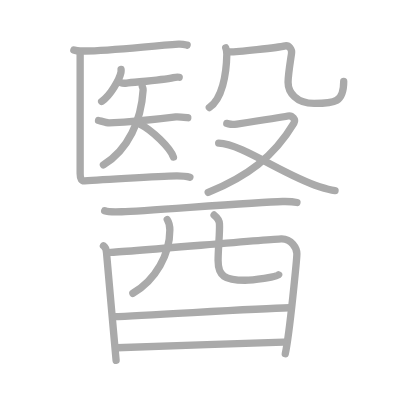
t = 0.00 s
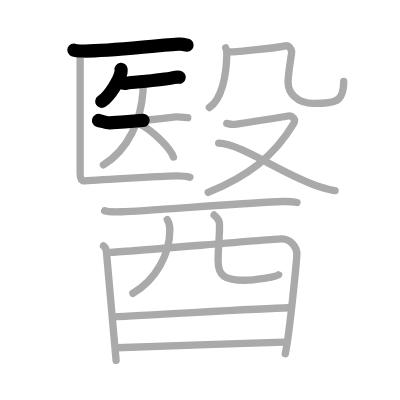
t = 3.50 s
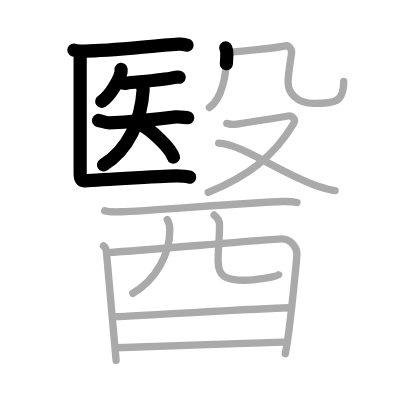
t = 7.25 s
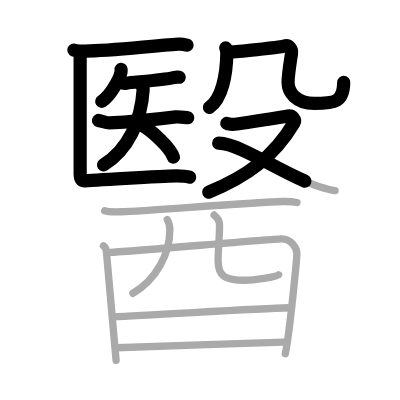
t = 10.75 s
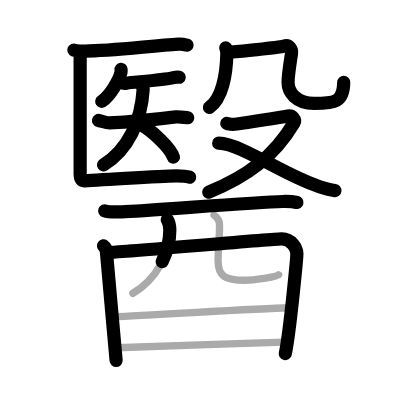
t = 14.50 s
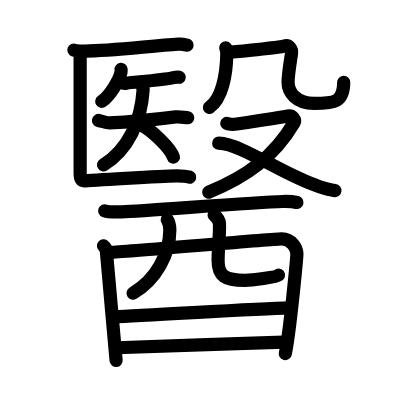
t = 18.00 s

The animated SVG that drew these frames (rendered in a browser with its animation timeline set to each time). Animation: 18 SMIL elements (animate=18); one cycle of 18.00 s.

<?xml version="1.0" standalone="no"?>
<!DOCTYPE svg PUBLIC "-//W3C//DTD SVG 1.1//EN"   "http://www.w3.org/Graphics/SVG/1.1/DTD/svg11.dtd">
<svg width="400px" height="400px"  version="1.1" xmlns="http://www.w3.org/2000/svg">
  <defs>
    <marker id="Triangle" viewBox="0 0 10 10" refX="0" refY="5" markerUnits="strokeWidth" markerWidth="3" style="stroke-opacity:0%;fill:#aaaaaa;" markerHeight="2" orient="auto">
      <path d="M 0 0 L 10 5 L 0 10 z" />
    </marker>
    
    <marker id="Arrow" viewBox="0 0 10 10" refX="5" refY="5" markerUnits="strokeWidth" markerWidth="1.8" style="stroke-opacity:0%;fill:#770000;" markerHeight="2" orient="auto">
      <path d="M 0 4 L 6 4 L 4 1 L 10 5 L 4 9 L 6 6 L 0 6 z" />
        <circle cx="5" cy="5" r="5" />
      </marker>
    
    <marker id="TriangleRed" viewBox="0 0 10 10" refX="0" refY="5" markerUnits="strokeWidth" markerWidth="3" style="stroke-opacity:0%;fill:#CC0000;" markerHeight="2" orient="auto">
      <path d="M 0 0 L 10 5 L 0 10 z" />
    </marker>
    
    <marker id="ArrowRed" viewBox="0 0 10 10" refX="5" refY="5" markerUnits="strokeWidth" markerWidth="1.8" style="stroke-opacity:0%;fill:#CC0000;" markerHeight="2" orient="auto">
      <path d="M 0 4 L 6 4 L 4 1 L 10 5 L 4 9 L 6 6 L 0 6 z" />
        <circle cx="5" cy="5" r="5" />
      </marker>
    
  </defs>
  
  <path style="fill:#ffffff; fill-opacity:100%; fill-rule:evenodd; stroke-width:0;" d="M 0 0 L 400px 0 L 400px 400px L 0 400px L 0 0" />

  <g transform="scale(3.6697247706422 3.6697247706422)">
<path style="fill:none; fill-opacity:0%; fill-rule:evenodd; stroke:#aaaaaa; stroke-opacity:100%; stroke-width: 1.5pt; stroke-linejoin:round; stroke-linecap:round;" d="M20.13 13.63c0.67 0.27 1.9 0.26 2.58 0.27c6.55 0.1 18.3-1.4 25.93-1.86c1.12-0.07 1.79 0.13 2.35 0.27"></path>
<path style="fill:none; fill-opacity:0%; fill-rule:evenodd; stroke:#aaaaaa; stroke-opacity:100%; stroke-width: 1.5pt; stroke-linejoin:round; stroke-linecap:round;" d="M32.99 18.92c0.02 0.21 0.03 0.55-0.03 0.85c-0.39 1.8-2.83 6.23-5.26 7.87"></path>
<path style="fill:none; fill-opacity:0%; fill-rule:evenodd; stroke:#aaaaaa; stroke-opacity:100%; stroke-width: 1.5pt; stroke-linejoin:round; stroke-linecap:round;" d="M32.8 22.5c0.44 0.15 1.26 0.22 1.7 0.15c1.8-0.29 9.57-0.76 12.77-1.5c0.72-0.17 1.19-0.17 1.56-0.1"></path>
<path style="fill:none; fill-opacity:0%; fill-rule:evenodd; stroke:#aaaaaa; stroke-opacity:100%; stroke-width: 1.5pt; stroke-linejoin:round; stroke-linecap:round;" d="M26.85 32.83c0.5 0.11 2.35 0.68 2.89 0.66c5.5-0.24 13-0.99 18.18-1.64c0.69-0.09 1.69 0.04 3.25 0.23"></path>
<path style="fill:none; fill-opacity:0%; fill-rule:evenodd; stroke:#aaaaaa; stroke-opacity:100%; stroke-width: 1.5pt; stroke-linejoin:round; stroke-linecap:round;" d="M38.74 23.28c0 0.5 0.3 0.61 0.26 1.22C38.5 32.75 35 40.75 28.18 44.93"></path>
<path style="fill:none; fill-opacity:0%; fill-rule:evenodd; stroke:#aaaaaa; stroke-opacity:100%; stroke-width: 1.5pt; stroke-linejoin:round; stroke-linecap:round;" d="M38.17 33.86c3.21 1.58 8.28 6.49 9.09 8.95"></path>
<path style="fill:none; fill-opacity:0%; fill-rule:evenodd; stroke:#aaaaaa; stroke-opacity:100%; stroke-width: 1.5pt; stroke-linejoin:round; stroke-linecap:round;" d="M21.84 14.65c0 2.01 0 30.73 0 32.62c0 1.6 0.44 2.08 1.22 2.02c4.42-0.38 23.72-1.36 25.15-1.36c1.44 0 2.65 0.12 3.54 0.38"></path>
<path style="fill:none; fill-opacity:0%; fill-rule:evenodd; stroke:#aaaaaa; stroke-opacity:100%; stroke-width: 1.5pt; stroke-linejoin:round; stroke-linecap:round;" d="M61.51 13.05c0.16 0.37 0.31 1.19 0.3 1.73c-0.11 5.65-1.3 12.15-4.77 14.52"></path>
<path style="fill:none; fill-opacity:0%; fill-rule:evenodd; stroke:#aaaaaa; stroke-opacity:100%; stroke-width: 1.5pt; stroke-linejoin:round; stroke-linecap:round;" d="M62.24 14.14c1.47 0.15 14.15-1.27 15.14-1.57c1.47-0.46 2.21 0.98 2.06 1.99c-0.29 1.99-0.94 5.87-0.94 7.86c0 2.76 2.23 5.76 7.08 5.76c5.73 0 8.08-0.31 8.08-5.98"></path>
<path style="fill:none; fill-opacity:0%; fill-rule:evenodd; stroke:#aaaaaa; stroke-opacity:100%; stroke-width: 1.5pt; stroke-linejoin:round; stroke-linecap:round;" d="M61.8 33.63c0.88 0.17 0.99 0.43 2.75 0.17c1.76-0.26 12.69-1.92 13.9-2.18c1.21-0.26 2.2 1.01 1.65 1.91c-5.58 9.3-12.79 14.57-23.37 18.89"></path>
<path style="fill:none; fill-opacity:0%; fill-rule:evenodd; stroke:#aaaaaa; stroke-opacity:100%; stroke-width: 1.5pt; stroke-linejoin:round; stroke-linecap:round;" d="M59.59 39.02c6.41 0.23 17.26 8.51 27.48 11.87c1.59 0.52 2.75 0.87 4.23 1.05"></path>
<path style="fill:none; fill-opacity:0%; fill-rule:evenodd; stroke:#aaaaaa; stroke-opacity:100%; stroke-width: 1.5pt; stroke-linejoin:round; stroke-linecap:round;" d="M28.53 57.44c0.83 0.32 3.84 0.3 4.67 0.27c6.55-0.21 35.96-2.63 43.82-2.8c1.38-0.03 3.21 0.11 3.9 0.27"></path>
<path style="fill:none; fill-opacity:0%; fill-rule:evenodd; stroke:#aaaaaa; stroke-opacity:100%; stroke-width: 1.5pt; stroke-linejoin:round; stroke-linecap:round;" d="M28.19 66.98c0.61 0.44 0.85 1.5 0.85 2.09c0 0.59 2.6 28.85 2.6 29.15"></path>
<path style="fill:none; fill-opacity:0%; fill-rule:evenodd; stroke:#aaaaaa; stroke-opacity:100%; stroke-width: 1.5pt; stroke-linejoin:round; stroke-linecap:round;" d="M30.17 68.77c3.66-0.11 43.12-3.56 46.46-3.67c2.78-0.1 4.26 2.57 4.27 4.05c0.01 0.83-1.9 21.35-3.16 27.24"></path>
<path style="fill:none; fill-opacity:0%; fill-rule:evenodd; stroke:#aaaaaa; stroke-opacity:100%; stroke-width: 1.5pt; stroke-linejoin:round; stroke-linecap:round;" d="M45.58 59.85c0.42 0.65 0.7 1.97 0.7 2.83c0 6.57-3.78 13.57-10.07 17.24"></path>
<path style="fill:none; fill-opacity:0%; fill-rule:evenodd; stroke:#aaaaaa; stroke-opacity:100%; stroke-width: 1.5pt; stroke-linejoin:round; stroke-linecap:round;" d="M58.34 58.59c0.79 0.63 1.41 1.37 1.46 2.35c0.14 2.53-0.37 6.7-0.37 10.05c0 4.25 1.82 5.39 7.34 5.39c1.92 0 8.98-0.88 9.18-1.48"></path>
<path style="fill:none; fill-opacity:0%; fill-rule:evenodd; stroke:#aaaaaa; stroke-opacity:100%; stroke-width: 1.5pt; stroke-linejoin:round; stroke-linecap:round;" d="M30.96 86.3c9.54-0.31 38.29-2.21 47.81-2.43"></path>
<path style="fill:none; fill-opacity:0%; fill-rule:evenodd; stroke:#aaaaaa; stroke-opacity:100%; stroke-width: 1.5pt; stroke-linejoin:round; stroke-linecap:round;" d="M31.8 94.76c10.08-0.4 32.96-1.13 45.52-1.52"></path>

<path style="fill:none; fill-opacity:0%; fill-rule:evenodd; stroke:#000000; stroke-opacity:100%; stroke-width: 2.7pt; stroke-linejoin:round; stroke-linecap:round;" d="M20.13 13.63c0.67 0.27 1.9 0.26 2.58 0.27c6.55 0.1 18.3-1.4 25.93-1.86c1.12-0.07 1.79 0.13 2.35 0.27" pathLength="100" stroke-dashoffset="100" stroke-dasharray="100 105"><animate id="dashAnim1" attributeName="stroke-dashoffset" from="100" to="0" dur="1s" calcMode="linear" fill="freeze"/></path>
<path style="fill:none; fill-opacity:0%; fill-rule:evenodd; stroke:#000000; stroke-opacity:100%; stroke-width: 2.7pt; stroke-linejoin:round; stroke-linecap:round;" d="M32.99 18.92c0.02 0.21 0.03 0.55-0.03 0.85c-0.39 1.8-2.83 6.23-5.26 7.87" pathLength="100" stroke-dashoffset="100" stroke-dasharray="100 105"><animate id="dashAnim2" attributeName="stroke-dashoffset" from="100" to="0" dur="1s" calcMode="linear" begin="dashAnim1.end" fill="freeze"/></path>
<path style="fill:none; fill-opacity:0%; fill-rule:evenodd; stroke:#000000; stroke-opacity:100%; stroke-width: 2.7pt; stroke-linejoin:round; stroke-linecap:round;" d="M32.8 22.5c0.44 0.15 1.26 0.22 1.7 0.15c1.8-0.29 9.57-0.76 12.77-1.5c0.72-0.17 1.19-0.17 1.56-0.1" pathLength="100" stroke-dashoffset="100" stroke-dasharray="100 105"><animate id="dashAnim3" attributeName="stroke-dashoffset" from="100" to="0" dur="1s" calcMode="linear" begin="dashAnim2.end" fill="freeze"/></path>
<path style="fill:none; fill-opacity:0%; fill-rule:evenodd; stroke:#000000; stroke-opacity:100%; stroke-width: 2.7pt; stroke-linejoin:round; stroke-linecap:round;" d="M26.85 32.83c0.5 0.11 2.35 0.68 2.89 0.66c5.5-0.24 13-0.99 18.18-1.64c0.69-0.09 1.69 0.04 3.25 0.23" pathLength="100" stroke-dashoffset="100" stroke-dasharray="100 105"><animate id="dashAnim4" attributeName="stroke-dashoffset" from="100" to="0" dur="1s" calcMode="linear" begin="dashAnim3.end" fill="freeze"/></path>
<path style="fill:none; fill-opacity:0%; fill-rule:evenodd; stroke:#000000; stroke-opacity:100%; stroke-width: 2.7pt; stroke-linejoin:round; stroke-linecap:round;" d="M38.74 23.28c0 0.5 0.3 0.61 0.26 1.22C38.5 32.75 35 40.75 28.18 44.93" pathLength="100" stroke-dashoffset="100" stroke-dasharray="100 105"><animate id="dashAnim5" attributeName="stroke-dashoffset" from="100" to="0" dur="1s" calcMode="linear" begin="dashAnim4.end" fill="freeze"/></path>
<path style="fill:none; fill-opacity:0%; fill-rule:evenodd; stroke:#000000; stroke-opacity:100%; stroke-width: 2.7pt; stroke-linejoin:round; stroke-linecap:round;" d="M38.17 33.86c3.21 1.58 8.28 6.49 9.09 8.95" pathLength="100" stroke-dashoffset="100" stroke-dasharray="100 105"><animate id="dashAnim6" attributeName="stroke-dashoffset" from="100" to="0" dur="1s" calcMode="linear" begin="dashAnim5.end" fill="freeze"/></path>
<path style="fill:none; fill-opacity:0%; fill-rule:evenodd; stroke:#000000; stroke-opacity:100%; stroke-width: 2.7pt; stroke-linejoin:round; stroke-linecap:round;" d="M21.84 14.65c0 2.01 0 30.73 0 32.62c0 1.6 0.44 2.08 1.22 2.02c4.42-0.38 23.72-1.36 25.15-1.36c1.44 0 2.65 0.12 3.54 0.38" pathLength="100" stroke-dashoffset="100" stroke-dasharray="100 105"><animate id="dashAnim7" attributeName="stroke-dashoffset" from="100" to="0" dur="1s" calcMode="linear" begin="dashAnim6.end" fill="freeze"/></path>
<path style="fill:none; fill-opacity:0%; fill-rule:evenodd; stroke:#000000; stroke-opacity:100%; stroke-width: 2.7pt; stroke-linejoin:round; stroke-linecap:round;" d="M61.51 13.05c0.16 0.37 0.31 1.19 0.3 1.73c-0.11 5.65-1.3 12.15-4.77 14.52" pathLength="100" stroke-dashoffset="100" stroke-dasharray="100 105"><animate id="dashAnim8" attributeName="stroke-dashoffset" from="100" to="0" dur="1s" calcMode="linear" begin="dashAnim7.end" fill="freeze"/></path>
<path style="fill:none; fill-opacity:0%; fill-rule:evenodd; stroke:#000000; stroke-opacity:100%; stroke-width: 2.7pt; stroke-linejoin:round; stroke-linecap:round;" d="M62.24 14.14c1.47 0.15 14.15-1.27 15.14-1.57c1.47-0.46 2.21 0.98 2.06 1.99c-0.29 1.99-0.94 5.87-0.94 7.86c0 2.76 2.23 5.76 7.08 5.76c5.73 0 8.08-0.31 8.08-5.98" pathLength="100" stroke-dashoffset="100" stroke-dasharray="100 105"><animate id="dashAnim9" attributeName="stroke-dashoffset" from="100" to="0" dur="1s" calcMode="linear" begin="dashAnim8.end" fill="freeze"/></path>
<path style="fill:none; fill-opacity:0%; fill-rule:evenodd; stroke:#000000; stroke-opacity:100%; stroke-width: 2.7pt; stroke-linejoin:round; stroke-linecap:round;" d="M61.8 33.63c0.88 0.17 0.99 0.43 2.75 0.17c1.76-0.26 12.69-1.92 13.9-2.18c1.21-0.26 2.2 1.01 1.65 1.91c-5.58 9.3-12.79 14.57-23.37 18.89" pathLength="100" stroke-dashoffset="100" stroke-dasharray="100 105"><animate id="dashAnim10" attributeName="stroke-dashoffset" from="100" to="0" dur="1s" calcMode="linear" begin="dashAnim9.end" fill="freeze"/></path>
<path style="fill:none; fill-opacity:0%; fill-rule:evenodd; stroke:#000000; stroke-opacity:100%; stroke-width: 2.7pt; stroke-linejoin:round; stroke-linecap:round;" d="M59.59 39.02c6.41 0.23 17.26 8.51 27.48 11.87c1.59 0.52 2.75 0.87 4.23 1.05" pathLength="100" stroke-dashoffset="100" stroke-dasharray="100 105"><animate id="dashAnim11" attributeName="stroke-dashoffset" from="100" to="0" dur="1s" calcMode="linear" begin="dashAnim10.end" fill="freeze"/></path>
<path style="fill:none; fill-opacity:0%; fill-rule:evenodd; stroke:#000000; stroke-opacity:100%; stroke-width: 2.7pt; stroke-linejoin:round; stroke-linecap:round;" d="M28.53 57.44c0.83 0.32 3.84 0.3 4.67 0.27c6.55-0.21 35.96-2.63 43.82-2.8c1.38-0.03 3.21 0.11 3.9 0.27" pathLength="100" stroke-dashoffset="100" stroke-dasharray="100 105"><animate id="dashAnim12" attributeName="stroke-dashoffset" from="100" to="0" dur="1s" calcMode="linear" begin="dashAnim11.end" fill="freeze"/></path>
<path style="fill:none; fill-opacity:0%; fill-rule:evenodd; stroke:#000000; stroke-opacity:100%; stroke-width: 2.7pt; stroke-linejoin:round; stroke-linecap:round;" d="M28.19 66.98c0.61 0.44 0.85 1.5 0.85 2.09c0 0.59 2.6 28.85 2.6 29.15" pathLength="100" stroke-dashoffset="100" stroke-dasharray="100 105"><animate id="dashAnim13" attributeName="stroke-dashoffset" from="100" to="0" dur="1s" calcMode="linear" begin="dashAnim12.end" fill="freeze"/></path>
<path style="fill:none; fill-opacity:0%; fill-rule:evenodd; stroke:#000000; stroke-opacity:100%; stroke-width: 2.7pt; stroke-linejoin:round; stroke-linecap:round;" d="M30.17 68.77c3.66-0.11 43.12-3.56 46.46-3.67c2.78-0.1 4.26 2.57 4.27 4.05c0.01 0.83-1.9 21.35-3.16 27.24" pathLength="100" stroke-dashoffset="100" stroke-dasharray="100 105"><animate id="dashAnim14" attributeName="stroke-dashoffset" from="100" to="0" dur="1s" calcMode="linear" begin="dashAnim13.end" fill="freeze"/></path>
<path style="fill:none; fill-opacity:0%; fill-rule:evenodd; stroke:#000000; stroke-opacity:100%; stroke-width: 2.7pt; stroke-linejoin:round; stroke-linecap:round;" d="M45.58 59.85c0.42 0.65 0.7 1.97 0.7 2.83c0 6.57-3.78 13.57-10.07 17.24" pathLength="100" stroke-dashoffset="100" stroke-dasharray="100 105"><animate id="dashAnim15" attributeName="stroke-dashoffset" from="100" to="0" dur="1s" calcMode="linear" begin="dashAnim14.end" fill="freeze"/></path>
<path style="fill:none; fill-opacity:0%; fill-rule:evenodd; stroke:#000000; stroke-opacity:100%; stroke-width: 2.7pt; stroke-linejoin:round; stroke-linecap:round;" d="M58.34 58.59c0.79 0.63 1.41 1.37 1.46 2.35c0.14 2.53-0.37 6.7-0.37 10.05c0 4.25 1.82 5.39 7.34 5.39c1.92 0 8.98-0.88 9.18-1.48" pathLength="100" stroke-dashoffset="100" stroke-dasharray="100 105"><animate id="dashAnim16" attributeName="stroke-dashoffset" from="100" to="0" dur="1s" calcMode="linear" begin="dashAnim15.end" fill="freeze"/></path>
<path style="fill:none; fill-opacity:0%; fill-rule:evenodd; stroke:#000000; stroke-opacity:100%; stroke-width: 2.7pt; stroke-linejoin:round; stroke-linecap:round;" d="M30.96 86.3c9.54-0.31 38.29-2.21 47.81-2.43" pathLength="100" stroke-dashoffset="100" stroke-dasharray="100 105"><animate id="dashAnim17" attributeName="stroke-dashoffset" from="100" to="0" dur="1s" calcMode="linear" begin="dashAnim16.end" fill="freeze"/></path>
<path style="fill:none; fill-opacity:0%; fill-rule:evenodd; stroke:#000000; stroke-opacity:100%; stroke-width: 2.7pt; stroke-linejoin:round; stroke-linecap:round;" d="M31.8 94.76c10.08-0.4 32.96-1.13 45.52-1.52" pathLength="100" stroke-dashoffset="100" stroke-dasharray="100 105"><animate id="dashAnim18" attributeName="stroke-dashoffset" from="100" to="0" dur="1s" calcMode="linear" begin="dashAnim17.end" fill="freeze"/></path>

</g>

</svg>  
          
